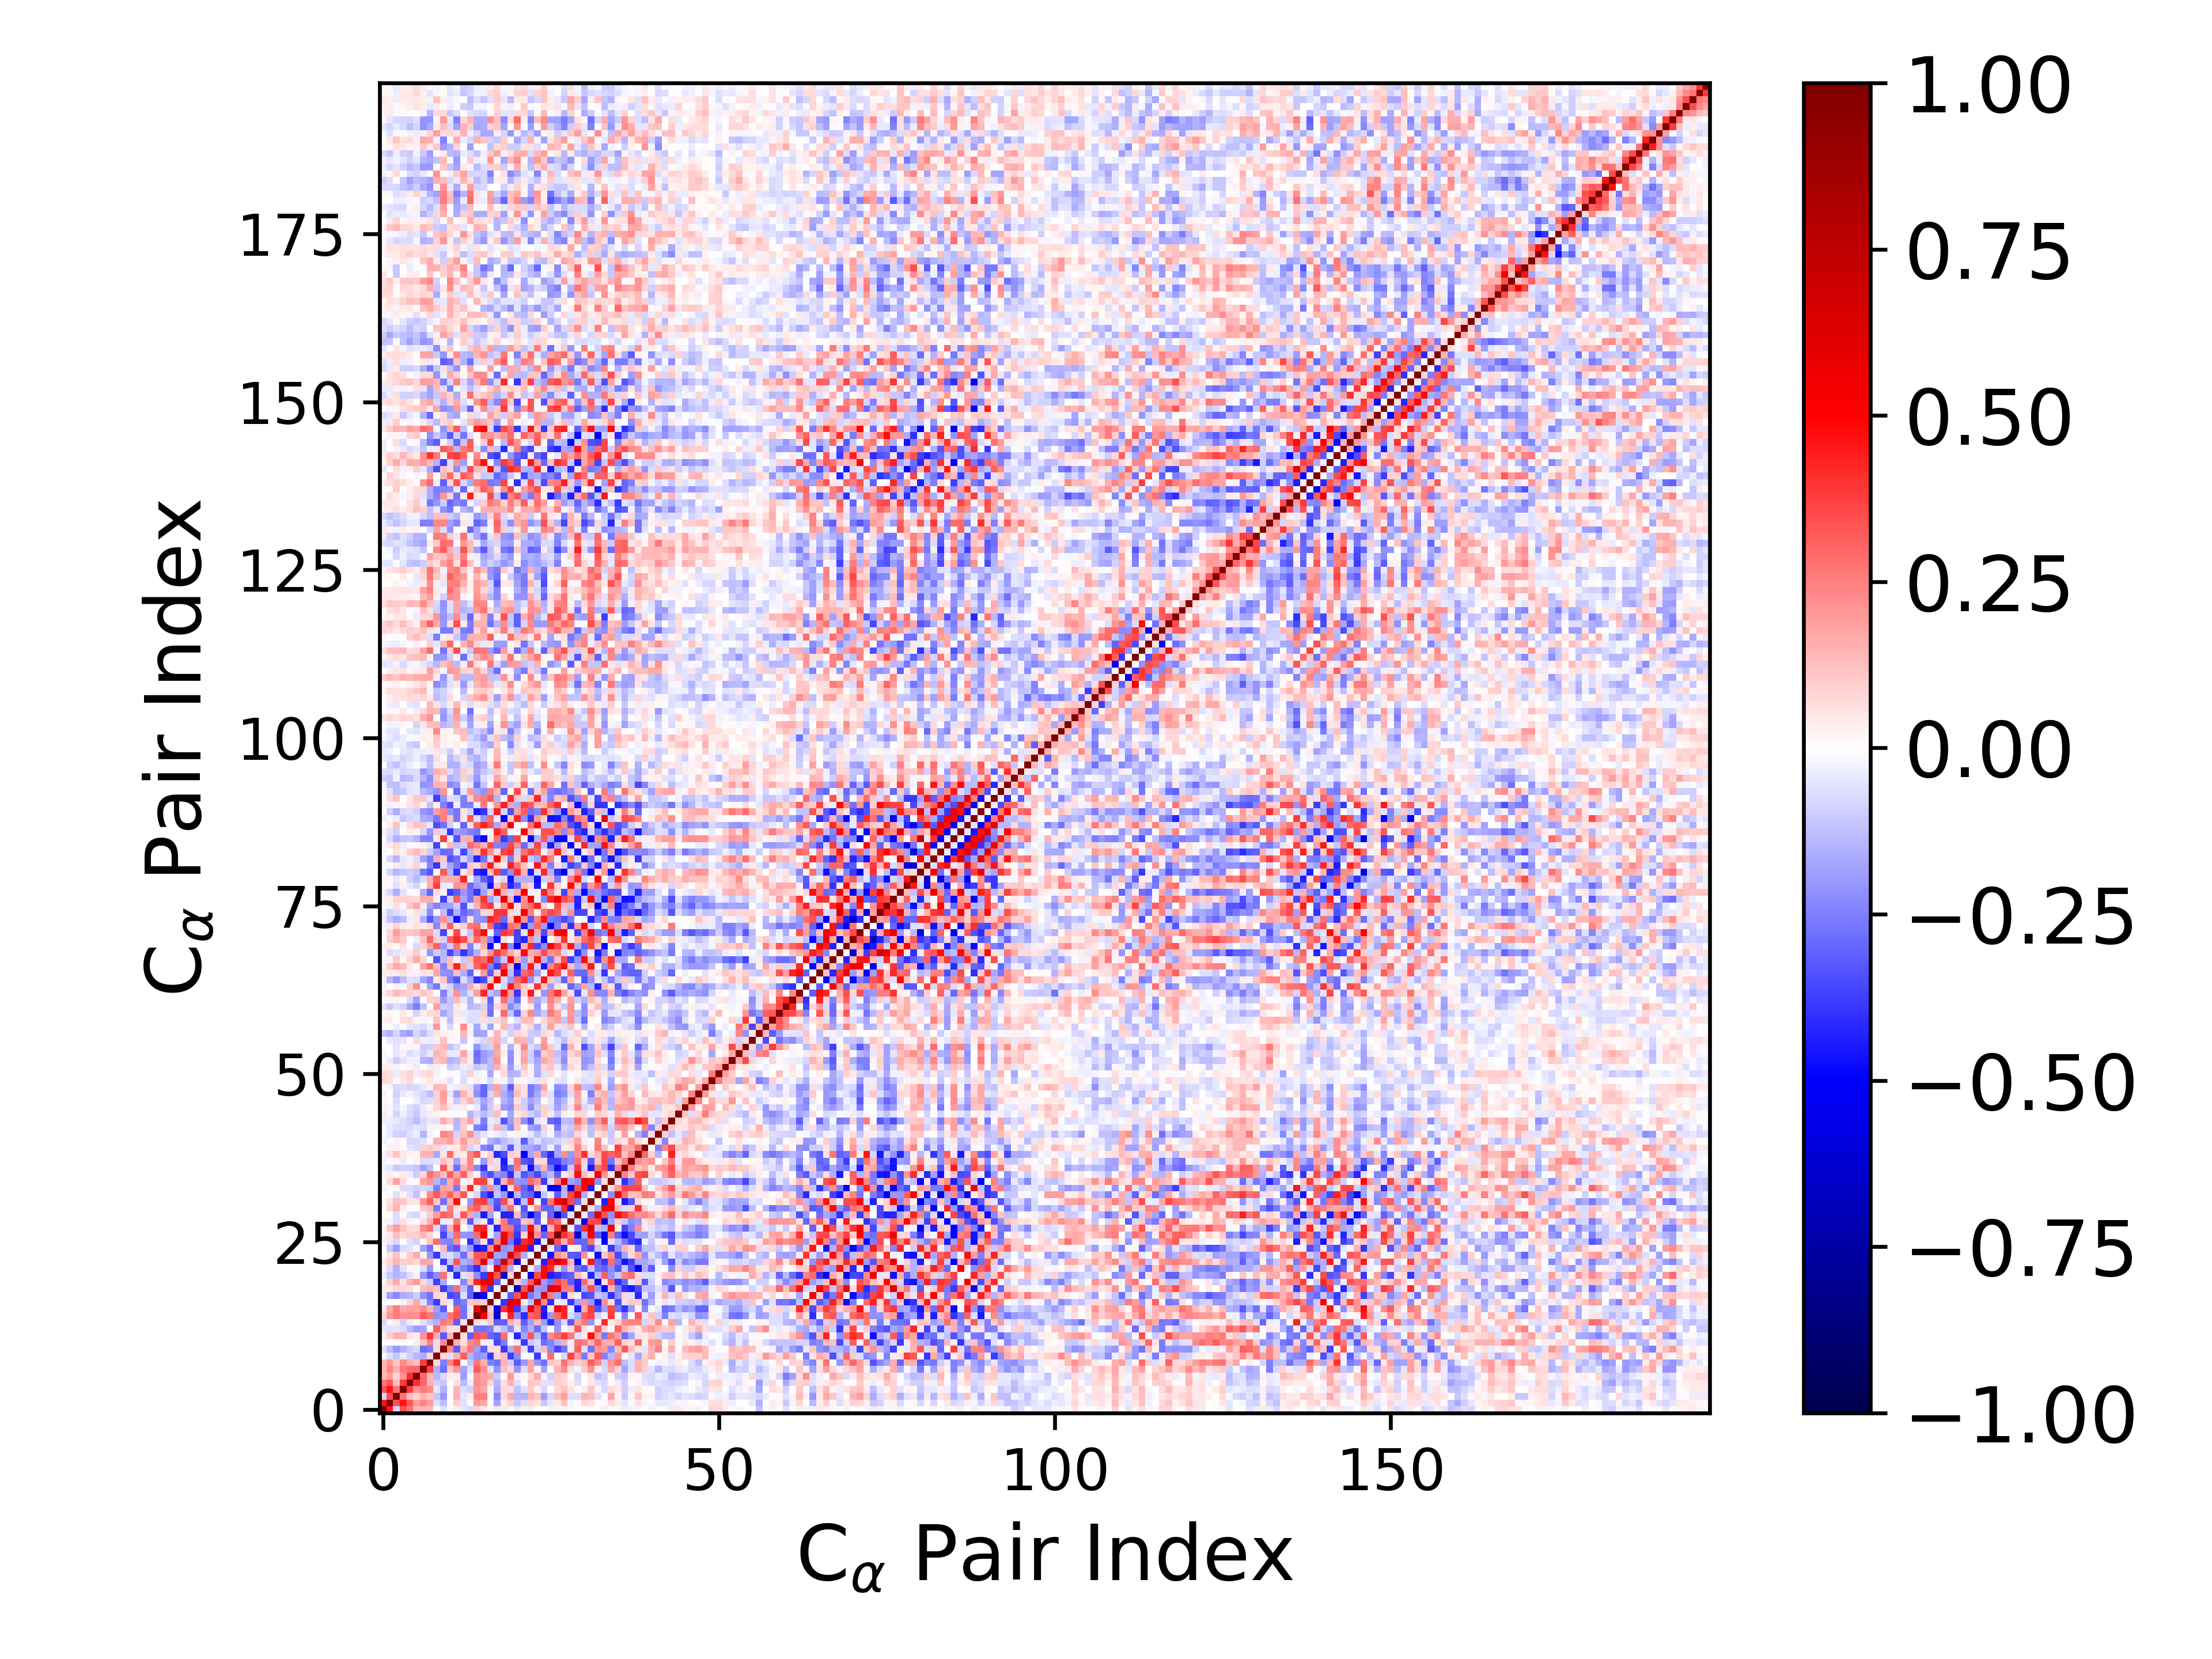

Values plotted in this chart, from the file beside it:
1.000000000000000000e+00, 4.542903255600193591e-01, -8.261650860560698639e-02, 3.385880948368633625e-01, 2.679326910872462109e-01, 1.348796832781437027e-01, 1.450675534258373811e-01, 1.331764894541136723e-01, -1.336522926658726372e-02, -5.615882988935233522e-02, -1.468734365801970324e-02, 3.500426689160380384e-02, -5.463856247697765345e-02, -7.382151231788691703e-02, 7.865344686890977932e-02, 5.296047675695372131e-02, -9.661801063664456762e-03, -3.888230383565356718e-02, 4.571448115825103159e-02, 1.781207588885052803e-02, -4.174647171330387457e-02, 3.088968887317355277e-02, 4.134224656217366095e-02, 8.928650483240357233e-03
4.542903255600193591e-01, 1.000000000000000000e+00, 3.367281742678614465e-01, 4.588687590232761737e-01, 3.265877454449389594e-01, 1.883496791366243428e-01, 2.344580151068155760e-01, 1.939493640761972559e-01, -6.669559186582220411e-02, -1.276621550914128489e-01, 4.779031427199135866e-03, 1.005488776714436594e-01, -5.910190008186964883e-02, -1.118296002742590750e-02, 1.977186869342244524e-01, 1.682470307678208543e-01, -1.078426913923832657e-02, -1.846712603500711425e-01, 4.417635261985587702e-02, 8.665060547684300118e-02, -1.052488967378670814e-01, -6.564014374714433053e-02, 7.836175615662113736e-02, 5.560708113041883116e-02
-8.261650860560698639e-02, 3.367281742678614465e-01, 1.000000000000000000e+00, 2.709135784818554882e-01, 1.278051022800770764e-01, 8.069021964312857176e-02, 1.519745340743325623e-01, 1.168353733952318396e-01, -1.153129707563614464e-01, -1.986788121397618234e-01, 6.669636552504816691e-03, 1.497564299122338127e-01, -5.049363549200009543e-02, 3.424755602077819705e-02, 2.507210198019122482e-01, 2.564104803902406138e-01, 7.355349863738679279e-03, -2.339671001151264196e-01, 7.145437398989808175e-02, 1.700368394563052943e-01, -1.422506687630725464e-01, -1.503348704045747997e-01, 1.456521278463349667e-01, 1.163455896193885120e-01
3.385880948368633625e-01, 4.588687590232761737e-01, 2.709135784818554882e-01, 1.000000000000000000e+00, 3.812687431521086245e-01, 2.073857922000187648e-01, 2.594432246016974974e-01, 2.203013423893708522e-01, -4.577657317147028337e-02, -1.499991165935690984e-01, 1.227139056695277994e-02, 1.483693974371902424e-01, -6.617257991436881204e-02, -9.120213337172668189e-02, 2.108440454113853779e-01, 1.650193701959850878e-01, -1.708657221000034129e-02, -1.626085230180616403e-01, 7.560408902405550691e-02, 5.845585747553455613e-02, -1.202820099981278812e-01, -5.698959118409677171e-02, 9.654730946950583481e-02, 2.897439109933643356e-02
2.679326910872462109e-01, 3.265877454449389594e-01, 1.278051022800770764e-01, 3.812687431521086245e-01, 1.000000000000000000e+00, 4.070491493387500270e-01, 2.914547956310934995e-01, 1.594337696314417074e-01, -8.729887311251807724e-02, -1.021633990310106821e-01, 9.222893753945398537e-04, 6.090997978627720605e-02, -1.343275011883562076e-01, -3.505329045891188849e-02, 2.189108600717314668e-01, 1.947325226443248902e-01, 7.831135712696619955e-02, -1.406988930828208528e-01, 6.863270322039410898e-02, 1.500357301059237758e-01, -6.168646337243208211e-02, 9.671453692681183240e-03, 1.039471476699330016e-01, 1.003522737686553812e-01
1.348796832781437027e-01, 1.883496791366243428e-01, 8.069021964312857176e-02, 2.073857922000187648e-01, 4.070491493387500270e-01, 1.000000000000000000e+00, 2.993124549424303060e-01, 1.268647389174944184e-01, -1.396271791915510985e-01, -7.560066507923429713e-02, 3.207577757867540597e-02, 3.162585728486350112e-02, -1.893312510013762939e-01, 9.765275043266422039e-03, 2.180729295979011439e-01, 1.812436858231865344e-01, 1.653754321550648665e-01, -9.375109558946001509e-02, 3.698682067270224125e-03, 1.976369803832826455e-01, 2.937211566405955460e-02, 1.857374966176551789e-02, 7.761078556053631339e-02, 1.712560874700146674e-01
1.450675534258373811e-01, 2.344580151068155760e-01, 1.519745340743325623e-01, 2.594432246016974974e-01, 2.914547956310934995e-01, 2.993124549424303060e-01, 1.000000000000000000e+00, 3.791308094012041940e-01, -1.621613517421761630e-01, -2.825748337272955268e-01, 1.140806449360121932e-01, 2.078521127129351609e-01, -1.728841209689852276e-01, -5.582268629403395327e-02, 3.175024152925420839e-01, 2.214399444356021929e-01, -5.480626115070730275e-02, -2.154191722476283821e-01, 1.300527972363617057e-01, 7.358210884265971308e-02, -2.088628605901532986e-01, -6.620905478460480109e-02, 1.748675850842948409e-01, 1.600674116608758260e-02
1.331764894541136723e-01, 1.939493640761972559e-01, 1.168353733952318396e-01, 2.203013423893708522e-01, 1.594337696314417074e-01, 1.268647389174944184e-01, 3.791308094012041940e-01, 1.000000000000000000e+00, 8.547918672127030604e-02, -2.558016066112567266e-01, 2.432853891063038176e-01, 3.970649539776692216e-01, 4.055118391954062873e-03, -1.135994489331936946e-01, 2.602396436909076294e-01, 1.454649113253843884e-01, -2.497438440234890367e-01, -2.788436563364319332e-01, 1.560586410444361471e-01, -9.942419200409484403e-02, -3.185012188761202623e-01, -1.966292594033619279e-01, 1.702693147442935206e-01, -2.087148414201776547e-01
-1.336522926658726372e-02, -6.669559186582220411e-02, -1.153129707563614464e-01, -4.577657317147028337e-02, -8.729887311251807724e-02, -1.396271791915510985e-01, -1.621613517421761630e-01, 8.547918672127030604e-02, 1.000000000000000000e+00, 8.402760448014576222e-02, -6.245812909640668931e-02, 1.526005682855577361e-01, 3.129336098984418779e-01, -1.525872515892190417e-01, -2.156202779086790478e-01, -1.937104432643880214e-01, -3.892027372208048397e-01, 7.948990983617269801e-02, 1.326951503977632507e-01, -3.761628833559552132e-01, -2.187968874997060220e-01, 8.717397536366017566e-03, -6.820759238552021909e-03, -3.899640720004577399e-01
-5.615882988935233522e-02, -1.276621550914128489e-01, -1.986788121397618234e-01, -1.499991165935690984e-01, -1.021633990310106821e-01, -7.560066507923429713e-02, -2.825748337272955268e-01, -2.558016066112567266e-01, 8.402760448014576222e-02, 1.000000000000000000e+00, 2.266640827762032018e-01, -3.205641964351467754e-01, 1.441039130068012541e-01, 2.661917626983532070e-01, -1.905387984656472800e-01, -3.194204112996005263e-01, 7.747442905708815108e-02, 6.741238897237150640e-02, -3.868592671928681170e-01, -1.563640819391098336e-01, 2.794318074083876335e-01, -5.680961731304085688e-02, -3.795460868231700924e-01, -8.659559279097431284e-02
-1.468734365801970324e-02, 4.779031427199135866e-03, 6.669636552504816691e-03, 1.227139056695277994e-02, 9.222893753945398537e-04, 3.207577757867540597e-02, 1.140806449360121932e-01, 2.432853891063038176e-01, -6.245812909640668931e-02, 2.266640827762032018e-01, 1.000000000000000000e+00, 1.480511528061761450e-01, 5.594161618729259072e-02, 2.269780809716034076e-01, 2.722195618463999489e-01, 2.177161882235550613e-02, -3.542099067987702909e-02, -3.655295123413059288e-01, -2.502123283603711612e-01, 1.642300209840085216e-04, -3.647974904896424814e-02, -3.871535490444846794e-01, -1.032746320069858614e-01, -6.508044909691677871e-02
3.500426689160380384e-02, 1.005488776714436594e-01, 1.497564299122338127e-01, 1.483693974371902424e-01, 6.090997978627720605e-02, 3.162585728486350112e-02, 2.078521127129351609e-01, 3.970649539776692216e-01, 1.526005682855577361e-01, -3.205641964351467754e-01, 1.480511528061761450e-01, 1.000000000000000000e+00, 5.695486020997103660e-02, -3.188082445816230459e-01, 3.392748980252648372e-01, 3.051610988905434918e-01, -2.904726843194356256e-01, -3.349056375738836966e-01, 2.870416805249130787e-01, -1.981187172333712457e-02, -4.141917873613669698e-01, -1.754175781419675673e-01, 3.314741342071976238e-01, -1.306895222543582036e-01
-5.463856247697765345e-02, -5.910190008186964883e-02, -5.049363549200009543e-02, -6.617257991436881204e-02, -1.343275011883562076e-01, -1.893312510013762939e-01, -1.728841209689852276e-01, 4.055118391954062873e-03, 3.129336098984418779e-01, 1.441039130068012541e-01, 5.594161618729259072e-02, 5.695486020997103660e-02, 1.000000000000000000e+00, 6.196920711293290446e-02, -2.722231967864499613e-01, -2.775373921282007217e-01, -2.549295928989455673e-01, -6.680903330606542678e-02, -1.310052282919186295e-01, -2.361181430569778139e-01, -4.833110549250665966e-02, -2.421293893030150302e-01, -1.545158905369420910e-01, -2.831657382560616165e-01
-7.382151231788691703e-02, -1.118296002742590750e-02, 3.424755602077819705e-02, -9.120213337172668189e-02, -3.505329045891188849e-02, 9.765275043266422039e-03, -5.582268629403395327e-02, -1.135994489331936946e-01, -1.525872515892190417e-01, 2.661917626983532070e-01, 2.269780809716034076e-01, -3.188082445816230459e-01, 6.196920711293290446e-02, 1.000000000000000000e+00, 5.934389987668278049e-02, -3.378529639152898917e-02, 1.085162437690748716e-01, -3.170248821355102775e-01, -3.087074844485774849e-01, 1.399165199221224787e-01, 9.640482778153668109e-02, -3.090579599728012772e-01, -1.871872320105906762e-01, 1.395807593269483837e-01
7.865344686890977932e-02, 1.977186869342244524e-01, 2.507210198019122482e-01, 2.108440454113853779e-01, 2.189108600717314668e-01, 2.180729295979011439e-01, 3.175024152925420839e-01, 2.602396436909076294e-01, -2.156202779086790478e-01, -1.905387984656472800e-01, 2.722195618463999489e-01, 3.392748980252648372e-01, -2.722231967864499613e-01, 5.934389987668278049e-02, 1.000000000000000000e+00, 5.647377258898158559e-01, 1.209096084103526009e-01, -6.523183971126664815e-01, 3.179613417983280510e-02, 4.327610643195336504e-01, -2.195139278547535711e-01, -4.065907474097440466e-01, 3.031229892757529298e-01, 3.316393271577908197e-01
5.296047675695372131e-02, 1.682470307678208543e-01, 2.564104803902406138e-01, 1.650193701959850878e-01, 1.947325226443248902e-01, 1.812436858231865344e-01, 2.214399444356021929e-01, 1.454649113253843884e-01, -1.937104432643880214e-01, -3.194204112996005263e-01, 2.177161882235550613e-02, 3.051610988905434918e-01, -2.775373921282007217e-01, -3.378529639152898917e-02, 5.647377258898158559e-01, 1.000000000000000000e+00, 9.459748609553407517e-02, -5.063542117192162406e-01, 4.087134630875935981e-01, 5.654009969210384012e-01, -3.777570715412847946e-01, -1.458974481953313751e-01, 5.849047726697667038e-01, 3.334335697977145463e-01
-9.661801063664456762e-03, -1.078426913923832657e-02, 7.355349863738679279e-03, -1.708657221000034129e-02, 7.831135712696619955e-02, 1.653754321550648665e-01, -5.480626115070730275e-02, -2.497438440234890367e-01, -3.892027372208048397e-01, 7.747442905708815108e-02, -3.542099067987702909e-02, -2.904726843194356256e-01, -2.549295928989455673e-01, 1.085162437690748716e-01, 1.209096084103526009e-01, 9.459748609553407517e-02, 1.000000000000000000e+00, 4.782398692997302109e-03, -3.949081594160145370e-01, 6.110328712736970980e-01, 5.725864046946596009e-01, -2.216293517230055049e-02, -1.290496745630757836e-01, 5.887941717471230074e-01
-3.888230383565356718e-02, -1.846712603500711425e-01, -2.339671001151264196e-01, -1.626085230180616403e-01, -1.406988930828208528e-01, -9.375109558946001509e-02, -2.154191722476283821e-01, -2.788436563364319332e-01, 7.948990983617269801e-02, 6.741238897237150640e-02, -3.655295123413059288e-01, -3.349056375738836966e-01, -6.680903330606542678e-02, -3.170248821355102775e-01, -6.523183971126664815e-01, -5.063542117192162406e-01, 4.782398692997302109e-03, 1.000000000000000000e+00, -3.118796845772763351e-02, -3.243600011236778546e-01, 3.436829013986339443e-01, 5.924456793284424982e-01, -2.596273677559775006e-01, -1.775689641722828227e-01
4.571448115825103159e-02, 4.417635261985587702e-02, 7.145437398989808175e-02, 7.560408902405550691e-02, 6.863270322039410898e-02, 3.698682067270224125e-03, 1.300527972363617057e-01, 1.560586410444361471e-01, 1.326951503977632507e-01, -3.868592671928681170e-01, -2.502123283603711612e-01, 2.870416805249130787e-01, -1.310052282919186295e-01, -3.087074844485774849e-01, 3.179613417983280510e-02, 4.087134630875935981e-01, -3.949081594160145370e-01, -3.118796845772763351e-02, 1.000000000000000000e+00, -2.341399447601723305e-02, -6.579244616256024747e-01, 3.492379363478866905e-01, 6.411934570555858359e-01, -1.948667867571595158e-01
1.781207588885052803e-02, 8.665060547684300118e-02, 1.700368394563052943e-01, 5.845585747553455613e-02, 1.500357301059237758e-01, 1.976369803832826455e-01, 7.358210884265971308e-02, -9.942419200409484403e-02, -3.761628833559552132e-01, -1.563640819391098336e-01, 1.642300209840085216e-04, -1.981187172333712457e-02, -2.361181430569778139e-01, 1.399165199221224787e-01, 4.327610643195336504e-01, 5.654009969210384012e-01, 6.110328712736970980e-01, -3.243600011236778546e-01, -2.341399447601723305e-02, 1.000000000000000000e+00, 8.712129052589930034e-02, -1.550628479432794304e-01, 3.242633100818458347e-01, 6.490922587686013268e-01
-4.174647171330387457e-02, -1.052488967378670814e-01, -1.422506687630725464e-01, -1.202820099981278812e-01, -6.168646337243208211e-02, 2.937211566405955460e-02, -2.088628605901532986e-01, -3.185012188761202623e-01, -2.187968874997060220e-01, 2.794318074083876335e-01, -3.647974904896424814e-02, -4.141917873613669698e-01, -4.833110549250665966e-02, 9.640482778153668109e-02, -2.195139278547535711e-01, -3.777570715412847946e-01, 5.725864046946596009e-01, 3.436829013986339443e-01, -6.579244616256024747e-01, 8.712129052589930034e-02, 1.000000000000000000e+00, -3.260486356451851916e-03, -5.841527793128120649e-01, 3.532832307679217854e-01
3.088968887317355277e-02, -6.564014374714433053e-02, -1.503348704045747997e-01, -5.698959118409677171e-02, 9.671453692681183240e-03, 1.857374966176551789e-02, -6.620905478460480109e-02, -1.966292594033619279e-01, 8.717397536366017566e-03, -5.680961731304085688e-02, -3.871535490444846794e-01, -1.754175781419675673e-01, -2.421293893030150302e-01, -3.090579599728012772e-01, -4.065907474097440466e-01, -1.458974481953313751e-01, -2.216293517230055049e-02, 5.924456793284424982e-01, 3.492379363478866905e-01, -1.550628479432794304e-01, -3.260486356451851916e-03, 1.000000000000000000e+00, 3.634338040158688332e-02, -1.600806072622394660e-01
4.134224656217366095e-02, 7.836175615662113736e-02, 1.456521278463349667e-01, 9.654730946950583481e-02, 1.039471476699330016e-01, 7.761078556053631339e-02, 1.748675850842948409e-01, 1.702693147442935206e-01, -6.820759238552021909e-03, -3.795460868231700924e-01, -1.032746320069858614e-01, 3.314741342071976238e-01, -1.545158905369420910e-01, -1.871872320105906762e-01, 3.031229892757529298e-01, 5.849047726697667038e-01, -1.290496745630757836e-01, -2.596273677559775006e-01, 6.411934570555858359e-01, 3.242633100818458347e-01, -5.841527793128120649e-01, 3.634338040158688332e-02, 1.000000000000000000e+00, 1.014728140116281062e-02
8.928650483240357233e-03, 5.560708113041883116e-02, 1.163455896193885120e-01, 2.897439109933643356e-02, 1.003522737686553812e-01, 1.712560874700146674e-01, 1.600674116608758260e-02, -2.087148414201776547e-01, -3.899640720004577399e-01, -8.659559279097431284e-02, -6.508044909691677871e-02, -1.306895222543582036e-01, -2.831657382560616165e-01, 1.395807593269483837e-01, 3.316393271577908197e-01, 3.334335697977145463e-01, 5.887941717471230074e-01, -1.775689641722828227e-01, -1.948667867571595158e-01, 6.490922587686013268e-01, 3.532832307679217854e-01, -1.600806072622394660e-01, 1.014728140116281062e-02, 1.000000000000000000e+00
-5.100165433796790410e-03, -1.146576582600123406e-01, -1.906942236794353096e-01, -7.808761235977898507e-02, -5.494579200877848513e-02, -2.060619303514966624e-02, -1.872267308575895628e-01, -2.751203061069437683e-01, 2.105712110003225140e-02, 1.400625180046821405e-01, -2.885912095060604310e-01, -3.323800845569088169e-01, -1.123086012932426880e-01, -1.926779465736344898e-01, -4.575807982632316140e-01, -4.342624748905186127e-01, 2.144302554167948627e-01, 6.249007556450620893e-01, -2.152664230990062322e-01, -1.916332096015485875e-01, 5.007581973293611100e-01, 4.811720713456854592e-01, -4.345028172586090642e-01, -3.277289794046183563e-02
2.949769342663574601e-02, -4.462169533441656677e-02, -7.091140123193175049e-02, -7.579140487308385320e-04, -5.577375333143002462e-02, -8.881607229202950760e-02, 1.219301070117764785e-02, 1.097376225512432801e-01, 2.888567178655672141e-01, -2.326651961069654828e-01, -2.449921527120611231e-01, 2.187694160764820650e-01, 4.552897581382497026e-03, -4.102578374650278636e-01, -2.076998331319909741e-01, 5.470707496491632182e-02, -4.088499252789405403e-01, 2.362710132449472311e-01, 5.928938546606060678e-01, -2.687037693441272634e-01, -4.387931861796214861e-01, 4.208050262081825532e-01, 4.663724677854393375e-01, -4.531799100440219163e-01
2.672253095698330985e-02, 4.470104546098048470e-02, 1.267543305535254183e-01, 7.179482775330284228e-02, 9.627893141755883288e-02, 1.001926315895340508e-01, 1.473172494359094031e-01, 9.343105516384071774e-02, 5.204264829119759073e-03, -3.604461748634300022e-01, -1.548701821556808245e-01, 2.950383879896617545e-01, -2.095336281105491527e-01, -2.183327164052932812e-01, 2.957114129778761757e-01, 5.337596355118214841e-01, -3.421509830870569924e-02, -1.853462045578503359e-01, 5.227966767821776717e-01, 3.440990391081104605e-01, -3.979748977491822659e-01, 9.015520173922464409e-02, 6.586687881479662554e-01, 2.140708766361316961e-01
2.289518497662412777e-02, 1.173760471156190532e-01, 1.920472951699076225e-01, 1.210350147570474350e-01, 7.464214356137675865e-02, 7.805713005377222513e-02, 2.302318289360329728e-01, 2.804734952929502922e-01, -7.276841495551548966e-02, -2.767800012189023384e-01, 1.550290226125781157e-01, 3.730727496706249258e-01, -3.857373446329403002e-03, -7.471557514618715201e-02, 4.230601776187769558e-01, 4.340087294381815286e-01, -3.963620691916169142e-02, -4.274485872594488978e-01, 2.631705871180470835e-01, 2.855439275051114278e-01, -3.366022227860540617e-01, -2.149212616079768379e-01, 4.730223971074820066e-01, 1.433204779627755276e-01
2.192117971601743182e-02, -2.181748299395008112e-02, -6.671127478048390069e-02, 5.677460013437996694e-02, 2.899519410045942394e-02, 1.046297115012915883e-02, 6.892489600146047002e-02, 1.512672188898447068e-01, 3.680608907948859088e-01, -3.732821474719076604e-02, -3.511595310281578897e-02, 2.579074101138645880e-01, 6.954003354755296240e-02, -3.207693878716436076e-01, -7.202545877959852516e-02, -3.904714988232328710e-02, -3.915586020873078055e-01, 7.712748166268215688e-02, 2.615485593315093893e-01, -3.187527964439453299e-01, -3.059236133777574751e-01, 1.152400769304659234e-01, 1.393800602452528181e-01, -3.135877901691950242e-01
3.261004201607739690e-03, 1.429198919732487839e-02, -6.714487743705650769e-02, 1.471116021072593240e-02, -6.440237154450019486e-02, -8.236925712784337605e-02, -2.656016469574290148e-02, 1.006018943616338451e-01, 1.901026144262758233e-01, 3.093161187532013079e-01, 2.790199878639330056e-01, -5.599947887475066610e-02, 3.203214806511395785e-01, 1.787485923437100721e-01, -1.494822731179369368e-01, -4.521104549474713741e-01, -1.733839104627056538e-01, -2.043385646725317736e-02, -4.321931947016912079e-01, -4.238479228180629388e-01, 1.383650578318415258e-01, -2.874487376310636555e-01, -5.222304216866517912e-01, -3.345404791832968794e-01
-1.836053657932808529e-04, 8.569182775783042161e-02, 1.450702671252533382e-01, 3.884097414203038778e-02, 7.562970703656312493e-04, 2.036498869326472654e-03, 1.086804726670627386e-01, 1.262695185793454855e-01, -2.636650040826008512e-01, -5.918236783677258139e-02, 2.554355304369188007e-01, 4.096320412988324611e-02, 5.490952270894165071e-02, 2.721022700594519228e-01, 3.133743743610865051e-01, 1.657369780697367512e-01, 2.075525485897767586e-01, -3.588949371747673367e-01, -1.711976819403830119e-01, 2.917640577046189954e-01, 4.209323759911743484e-02, -3.356822141054114361e-01, 1.720385721293392692e-02, 2.178862444182125546e-01
1.603209951237043532e-02, 6.012523438914628426e-02, 1.302481623941333655e-01, 1.137893536941152195e-01, 5.246648072608106617e-02, 4.837904599928103538e-02, 2.119084575568513651e-01, 3.154604344703774155e-01, 1.089297250530914668e-01, -2.786857085550427660e-01, 1.519784465545645502e-01, 4.712016593705235512e-01, 6.906673225513809558e-05, -2.097856111100936394e-01, 3.594670046223952253e-01, 3.777298327463232130e-01, -1.977296243430992084e-01, -3.295938948195583640e-01, 3.482919116151750316e-01, 1.159014705641508852e-01, -4.274627143321239608e-01, -1.246292754031885358e-01, 4.545825264967873203e-01, -3.464473053493780617e-03
5.151691451262160361e-03, 1.190009691530813721e-02, -6.089977429570415934e-02, 2.992032493184579658e-02, -5.889301938547363696e-02, -1.208263683778921654e-01, 2.433896494452733594e-02, 2.284159535482871706e-01, 3.254089683546252387e-01, 2.162798724549939433e-01, 3.031662987261448672e-01, 1.768383167963899494e-01, 3.264726189224405606e-01, 2.914233122048781599e-02, -7.916847515050295936e-02, -3.377155386765916534e-01, -4.425845878095442942e-01, -1.165253016126324981e-01, -1.985185310163297967e-01, -5.409054873593461821e-01, -1.356310047377593808e-01, -2.841416808887970435e-01, -3.035334622497484203e-01, -4.746954124284047949e-01
-3.037610684101059444e-02, 1.098079874424602066e-02, 1.056080738958830104e-02, -7.141694015584611199e-02, -7.477139394435580733e-02, -9.030910909716102775e-02, -7.640664986435609374e-02, -8.708977276752669083e-02, -2.480904538288234706e-01, 1.938257612209597636e-01, 1.673895227080443582e-01, -2.623482434674867525e-01, 7.852345426640178205e-02, 4.160619795807984911e-01, 2.356359675054393518e-02, -1.888128761956257562e-01, 2.209266371912103066e-01, -1.430318496220837343e-01, -4.785671289015478447e-01, 5.786380226091697443e-02, 3.099229762411146449e-01, -3.064406935956304201e-01, -3.973700215207114916e-01, 1.149681229710489555e-01
-1.124920016776575181e-02, 7.199386781703341620e-02, 1.726684397128852022e-01, 6.576526075225971879e-02, 1.273668725491775532e-02, 1.387494453749240492e-02, 1.771522599284586774e-01, 2.034981248000781728e-01, -1.416513046290893418e-01, -2.293754177900969027e-01, 1.598517175204406671e-01, 2.691160956700264228e-01, -1.167557852808181855e-02, 4.132224871436782770e-02, 3.817633965924206452e-01, 3.665675939598175836e-01, 6.298334584013871862e-02, -4.036034812416319784e-01, 1.431303220281795463e-01, 3.235381545863523223e-01, -2.060876669297892205e-01, -2.194214917893644867e-01, 2.905521436416203529e-01, 2.136531738755712007e-01
-1.590474491352672493e-02, 3.178538984049990301e-02, 1.646080879321657961e-02, 4.077614038606247604e-02, -3.702780073379491332e-02, -9.391116093359003214e-02, 8.510503820663484209e-02, 2.782252296338306730e-01, 2.134658389097275899e-01, 1.260168124346122132e-01, 3.128157814207223608e-01, 1.832618730035978916e-01, 3.097675647443855484e-01, 9.344480809915685360e-02, 1.677368142167371540e-02, -2.626658345507930092e-01, -3.476569847259439738e-01, -2.156699599173948212e-01, -2.401930060675927792e-01, -4.070532862246458716e-01, -1.047331635695718660e-01, -3.346405765238905095e-01, -2.698098901058275101e-01, -3.575723347460025847e-01
-3.634074015752273429e-02, -4.902976112083038546e-02, -1.035191762090913875e-01, -8.962742507833841576e-02, -1.006820922518983780e-01, -1.073370332474892774e-01, -1.816983909815975406e-01, -1.289179049470890459e-01, -3.177914219144875856e-03, 3.257013305011387527e-01, 9.356243452853438280e-02, -2.832873921540511875e-01, 1.498257173263841668e-01, 2.202965501075162813e-01, -2.269626882835758530e-01, -3.972839046244478478e-01, -4.887409710119598738e-02, 8.357640803010030206e-02, -4.107248148215961736e-01, -2.920998560007157518e-01, 2.441398402332832784e-01, -9.751459882319446493e-02, -4.663196323774911889e-01, -1.730656661564622389e-01
-2.917095794401460343e-02, -8.251795118309333821e-03, 1.732503558345565089e-02, -3.720679931909651877e-02, -6.362077247994226553e-03, 2.495076413754623509e-02, -6.323908345215423221e-02, -6.837568976607316662e-02, -4.995272256823563017e-02, 1.197661025682158348e-01, 6.607394410914881056e-02, -1.732063745845273950e-01, 7.933305808942225923e-02, 2.434342981015272245e-01, 7.606474960077710262e-04, -1.966672117337032177e-01, 1.079321252643336698e-01, -6.206170402363907906e-02, -4.469426106847729785e-01, -5.359316254073930030e-02, 2.889467379881928144e-01, -3.313847960097636713e-01, -3.698975642333949265e-01, 7.452760584406627198e-02
-2.004622685856983708e-02, 6.188133963376019758e-02, 1.159101365858270227e-01, 5.251296103605863907e-02, 2.354221246060866565e-02, 2.281364291071881142e-02, 1.492889877393084319e-01, 1.467344930313065621e-01, -1.717653029690806299e-01, 4.916567722975842547e-02, 2.951597655058560976e-01, 5.834999267886398916e-02, 3.729987853389137020e-02, 2.343847131594430366e-01, 3.306611798452005480e-01, 2.985596308078575928e-02, 9.894395391843521792e-02, -4.174646825362789415e-01, -3.446850761717107914e-01, 9.771491983501248701e-02, 7.797059872149052218e-02, -4.940760534744509935e-01, -1.713983362866325355e-01, 1.647756197694526803e-01
-6.526881338953941306e-03, 2.465441185718546951e-02, 2.487039317295835703e-02, 1.217711887424136399e-02, -5.163130422076864234e-02, -6.469261633498059327e-02, 8.837547367379973429e-02, 1.045998208271416569e-01, 8.298701658380654156e-02, -5.172076413344745688e-02, 3.720500066360547808e-02, 4.223392046269755506e-02, 1.497989378101605151e-01, -7.941257127661784099e-02, -5.154708940722545901e-02, -2.381770398846872194e-01, -2.797506765630559111e-01, -4.804414841402827874e-02, -1.149199132246087468e-01, -3.215203319318489794e-01, -6.990407951835218847e-02, -1.585307758559420799e-01, -1.773911448668240853e-01, -2.116369183931773312e-01
-2.821170532498298508e-02, -1.101111723049017117e-02, 3.070300029921397070e-02, -3.128781962434669470e-04, -7.478561177585187070e-02, -7.595065099890691007e-02, -5.730945601797959171e-02, -1.221364086602312084e-02, 1.525699298761112876e-01, 1.512333053249456105e-01, 1.900222692829791060e-01, 8.866334391654905056e-02, 1.933448307351572359e-01, 8.666516685154437849e-02, 1.158821183906221380e-01, -8.014586057507943478e-03, -1.535964672810384291e-01, -1.905351674563157960e-01, -1.250739974684303979e-01, -1.000228156221747156e-01, -6.309717698666689190e-02, -3.148943774346996682e-01, -1.290732596452312253e-01, -5.723823010989027849e-02
-1.438509522667609508e-02, -4.284419764067505521e-02, -8.726024881417278334e-02, -8.879287075180085365e-02, -5.861994503126514294e-02, -3.665485380204538263e-02, -1.480404118324228080e-01, -2.861182652487438693e-02, -4.659794598487695255e-03, 2.346795919679368903e-01, 2.089395819126516340e-01, -8.562345382302831431e-02, 1.236172944001958790e-01, 2.252330298238985617e-01, -9.181646014995224758e-02, -4.775508017756531498e-02, 1.625714056592040060e-02, -3.799117041933181005e-02, -5.551617091157067668e-02, -1.396499329455644887e-02, 2.815973525265646690e-02, -1.846174201943891896e-02, -4.414909921264370540e-02, -1.327632149510122039e-01
-9.223088384443177759e-03, -4.421666464061066448e-02, -6.733981025346644222e-02, -7.008973336520388231e-02, -7.431624119999080680e-02, -4.922969339987918330e-02, -7.006707666288305991e-02, 2.542061752885006395e-02, 2.418584635112931702e-02, 2.243693416298563059e-02, 9.168186587437164928e-03, -1.352268489146750963e-01, 9.909027266286249414e-02, 5.835215354203218338e-03, -2.477706051874613014e-01, -2.889998109087176248e-01, -4.854370494443160239e-02, 1.446448755467730773e-01, -1.155228619404316537e-01, -2.292578224132490183e-01, 1.093696126300721105e-01, 5.673667953435705680e-03, -1.820777988544709514e-01, -2.141537188826834470e-01
-3.654214990483475173e-02, -3.792233541145259568e-02, -4.485613851163831878e-02, -6.354150091200103101e-02, -8.845848842173931192e-02, -1.325863648010018325e-01, -7.101351119079082896e-02, -3.972472906265655385e-02, -6.195065918820978623e-02, 1.588882496589094639e-01, 9.836782566686448626e-02, -1.423484674102501457e-01, 1.111976914728110555e-01, 1.848674053783134763e-01, -5.525263704691572852e-02, -2.561845123196079821e-01, -3.854985203689159645e-02, -5.761018970089945568e-02, -3.347092480472256826e-01, -1.879236738944636553e-01, 1.284529674210130867e-01, -2.194794900744234389e-01, -3.305579618294350319e-01, -5.166447081609177455e-02
5.323998427741957057e-02, -2.263166763172378901e-02, -8.153401934012033392e-02, -3.584975798019775228e-02, -7.188092342412681635e-02, -1.043966433344912237e-01, -4.573499670797182698e-02, 4.206879208076666488e-02, 2.633638670158779463e-02, 1.501358035295538573e-02, -1.379835054159110272e-02, 1.434682417532878729e-02, -3.611578560661507509e-03, -1.406465976319646871e-01, -8.310961582305438633e-02, -1.331569431597015296e-01, -8.799935746177856011e-02, 1.258048336646682142e-01, -9.003899113022066636e-03, -1.789296733597673383e-01, 3.192251457671430731e-02, 8.529846297387962129e-02, -9.306122259500783367e-02, -1.344951291024383822e-01
2.413128679971083060e-02, -2.273765332346092474e-02, -5.096618447418421044e-02, -2.149597147532147923e-02, -6.893431978077226019e-02, -8.996589192406992397e-02, -3.127520785566410833e-02, -1.536680254161687173e-02, 7.886423213541698951e-02, 1.279365925256361058e-01, 5.007552920392915191e-02, -2.547190663199677685e-02, 4.474935234788216670e-02, -1.647320853461578397e-03, -3.960908252053553513e-02, -2.061944631329386268e-01, -9.695053496640822221e-02, 5.711678171290534428e-02, -1.984375409308286042e-01, -2.221726297125439509e-01, 1.048462795032855249e-01, -9.222420776236384121e-02, -2.229706115238629105e-01, -1.010115574363659452e-01
1.906599389238517600e-02, 1.355441965303095034e-02, -6.430330182185158006e-02, -3.350115609655930204e-03, -3.811820610508311058e-03, -3.622096575304438459e-02, -7.624454676642035411e-02, -6.889667371100603732e-02, 9.228339184460750133e-02, 1.747114810070006796e-01, 2.922274282438967058e-02, -1.048041873213181319e-01, 8.492833570001223631e-02, 1.449187398253625469e-01, -8.551885611607880355e-02, -1.754112954166781035e-01, -1.169289815694254941e-01, -5.026052038421559807e-03, -1.442599358137441889e-01, -2.019612306220225639e-01, 5.274096098411942130e-02, -9.533391288527498508e-02, -1.844245603724633809e-01, -1.348036566920388368e-01
3.288443920232035633e-02, -5.471321160612422144e-03, -9.007131841153494245e-02, -3.968383022869056975e-02, -2.221463150282538060e-02, -5.310371455015649306e-02, -7.824436398196049636e-02, -1.293242453390885671e-01, 8.902802652060570754e-02, 1.922563441991351485e-01, -4.388180823020779164e-02, -1.812175906041571805e-01, 1.429320996435117508e-01, 6.926608219521238063e-02, -2.110854917526980845e-01, -3.005776364972480019e-01, -7.972486658620391020e-02, 1.602871314851822271e-01, -1.601695752041545351e-01, -2.328996146045082261e-01, 1.266095081466459549e-01, 5.553840870356221288e-02, -2.621093510102320834e-01, -1.704352813616841766e-01
1.438262920536220388e-02, -2.339462682951868114e-02, -7.616678902393117512e-02, -6.926311971126936085e-02, -8.443203910605606710e-02, -7.566208331196394576e-02, -4.497134710008620501e-02, 2.497754543883828546e-02, 1.340297259192960166e-01, 1.309031579731521622e-01, -1.677227700932485549e-02, -3.369055053494058455e-02, 6.127250563340369549e-02, -6.230799158141590161e-02, -1.916604398853094804e-01, -3.020122281453009871e-01, -1.469070760232885631e-01, 1.872561205374117799e-01, -1.307947092327996774e-01, -3.149080106528116541e-01, 9.261809379969489220e-02, 6.548841326451754208e-02, -2.618046918193458472e-01, -1.998330010219691866e-01
8.402686857946754795e-02, 6.784348847585976172e-02, -1.435294991553223709e-02, 5.044411830402190100e-02, 8.072568418203483753e-02, -1.023128066377572074e-02, 2.753099971739834603e-02, 5.293408755835623397e-02, -1.901910796316842039e-02, 2.927764799446351540e-02, -6.200196878790711907e-02, 9.677328982489629599e-04, -6.498062917372905700e-02, -1.183966804145960422e-02, 3.291032701558722212e-02, -2.014784541358414019e-02, -7.174449276173174017e-02, 2.361630143215894331e-02, -1.770216565480544485e-02, -1.108128423231838078e-01, -1.266311424741292310e-02, 2.011424900366679674e-02, -3.681551262628771082e-02, -5.251574788449253628e-02
7.371043392866069577e-02, 6.838109983199103237e-02, -3.833943331238377078e-02, 5.964042659322887907e-02, 9.168983197156323206e-02, -3.144809883204029849e-02, 6.945008578728747994e-02, 8.434861827121732658e-02, -2.521440231904393744e-02, -7.584762621706934299e-03, -1.536266407394022357e-02, -1.157934100743793736e-02, -5.866263567697118514e-02, 9.349460800061473731e-02, -2.682223572342273821e-02, -1.539299158617529056e-02, -1.653228196062102862e-01, -7.729033253956710432e-03, 7.472772208938480154e-02, -1.524232882572686132e-01, -1.367493668875646995e-01, 6.051026968669655226e-02, 2.943202108666915714e-02, -1.599224583282710666e-01
3.453854459016133388e-02, 3.541154931134297967e-02, -2.751206874096355504e-02, 4.655970579993020352e-03, 1.971722614378568564e-02, -3.395792363379238066e-02, 3.935847512729010421e-03, -3.549717297882889339e-02, 3.334381951651343989e-02, 4.674070701990002373e-03, -1.009817229450450660e-01, -7.623064513904059813e-02, -3.778178998059853605e-02, -5.256368890861475712e-02, -1.037802637757451740e-01, -8.016042832596360912e-02, -1.330141646005389700e-01, 1.487789577157688781e-01, 6.161484284391846589e-02, -1.954822348668475152e-01, -3.782001693788464292e-02, 1.144082300972353444e-01, -1.872094688688905051e-02, -1.519341900581370197e-01
-1.353947889520456908e-02, -3.450748300632770077e-02, -9.835764396269489063e-02, -5.780104280732185212e-02, -2.505657020736453897e-02, -3.058929527410930369e-02, -1.463382610902237979e-01, -1.596212141546735075e-01, 1.126605694733300161e-01, 1.389415484485053420e-01, -1.513192778312621722e-01, -1.326985314500132573e-01, 9.535792891318174702e-02, 4.588268609486902128e-02, -2.730169099224682427e-01, -1.952025146237371944e-01, -1.297854989902191003e-01, 2.055927626779329165e-01, 4.437169884457897902e-03, -2.241715169804902041e-01, 1.872106237001683327e-02, 1.751689537498556382e-01, -8.898320239343643356e-02, -1.758756592158741416e-01
-1.890435819097607481e-02, -9.072515686561044958e-04, -4.181233387143505620e-02, -3.084065399606187446e-02, -6.969757203149158642e-02, -4.446024443647943192e-02, -9.257668906765569028e-02, -4.404254700474300593e-02, 1.464814634154759654e-01, 1.074497519192019745e-01, -4.169039804458650467e-02, -4.443940832393754314e-02, 1.734266023087504272e-01, -3.250409992790899427e-02, -2.877688810106074913e-01, -1.973737923022059471e-01, -1.566728044949340926e-01, 1.717641440175896594e-01, 3.683952314645140558e-02, -2.180800788115254685e-01, -2.850366391129155810e-02, 1.585504365190604226e-01, -9.007444719313470460e-02, -2.286593795682857477e-01
7.624185573337613833e-03, 7.179020041646595393e-03, -5.175352204323491884e-02, 1.722690023223694827e-02, 2.338883238039046047e-02, -1.717395002264519160e-02, -9.576961400615552344e-02, -9.271738380860448936e-02, 1.073038978698461210e-01, 1.402069079750968006e-01, -1.209865394246861514e-01, -7.082761233206687213e-02, -1.004124265574043995e-02, -7.704626143771910185e-04, -2.050425689095474735e-01, -1.105725203213521052e-01, -8.918872401380131820e-02, 1.874809552844647897e-01, 1.897016062644758111e-02, -1.554254398946982585e-01, 2.797616200649253454e-02, 2.274691589026817118e-01, -6.723899302159254410e-02, -1.146572528195281132e-01
-5.461836249264519910e-03, -3.927379672003083327e-02, -5.630883295726839266e-02, -5.292788441122878856e-02, 2.276636267587046989e-03, 8.346757307330029962e-02, -2.446070321650728116e-02, -3.569080602812459840e-02, -3.084134393167622945e-02, 1.181749848388442409e-01, 2.283605340002962253e-02, -1.538833944094477116e-02, -1.131362860783110963e-01, -2.414474702975145763e-03, -4.295778132728728799e-02, -7.191848379703194571e-02, 1.113288398838502002e-01, 1.438195031193228168e-01, -8.398771922673899104e-02, -1.463105059797957345e-02, 1.616144590481819188e-01, 1.425457389597006574e-01, -1.046167276967053666e-01, 1.131209702338434320e-02
-1.179566221783767133e-01, -1.534084480434578790e-01, -8.491815580414753539e-02, -1.718064259340719435e-01, -1.949662922110584617e-01, -7.729388527956954080e-02, -1.313832831653592159e-01, -6.718599385337678531e-02, 5.135846679814550647e-02, 2.698220516287479567e-02, 2.488874035351552189e-02, -1.383987530598606436e-02, 1.411058581188260608e-01, 2.689445572253956057e-02, -1.940996342098763039e-01, -1.733249234838636077e-01, -1.471873643036350834e-02, 1.418960083096753033e-01, -3.730016148930744707e-02, -9.137972746830637372e-02, 7.978987435371082126e-02, 4.801996695008147603e-02, -9.998068978459113965e-02, -1.077114261774599208e-01
-1.474230742548091229e-02, 6.441915589929363703e-04, -3.607366669376146223e-02, 4.736709182261897820e-03, -4.887574686320243778e-02, -5.864475408887064034e-02, -7.095330856770999672e-02, -3.390825730191512899e-02, 1.986637133863182747e-01, -1.209206361748182620e-02, -7.036673183078927252e-02, 1.426453789440804663e-02, 2.259304280671048659e-01, 1.692745234845765417e-02, -1.667419153219687478e-01, -3.276350643639826948e-02, -1.861778731315472113e-01, 1.869991131084996344e-02, 1.340106606987282734e-01, -8.747519293955122177e-02, -1.463882348924590016e-01, 4.571869186701915666e-02, 8.237707356020514127e-02, -1.545747153273007435e-01
2.901813260265411962e-02, 3.240428118224328302e-02, 7.745670818936413113e-03, 6.806277575543741298e-02, 7.537674523257370529e-02, 1.885985752906559759e-02, -1.939086332024438433e-02, -1.554803682346090482e-02, 1.196532170935674794e-01, -1.940470349766448832e-02, -1.325084534818795901e-01, 2.379574900596892473e-02, -2.745443646949238467e-02, -6.425036344892698370e-02, -5.878464552101908547e-02, 6.346425233649961861e-02, -5.795591896130258130e-02, 7.351938827042479863e-02, 1.165522976465672711e-01, 7.025430191786604002e-03, -6.865721786065089038e-02, 1.376103543955748965e-01, 1.178852812271493633e-01, -1.044191781443782295e-02
9.913299639181744408e-03, 1.680857677556332752e-02, 1.286067525195591990e-02, 4.446207310813826696e-02, -1.008146661731840893e-02, -8.518216870571716781e-02, 3.837319597655380887e-02, 7.723556893706032267e-02, 7.574813254590190281e-02, -1.696705915373172280e-01, -1.154195877653783897e-01, 5.106787078577001288e-02, -4.493042926632837691e-02, -5.890639135590210185e-02, -6.392973518863438731e-02, 9.082542492327094763e-02, -2.781426959727960613e-01, -1.349082461148871188e-03, 2.895338889326529164e-01, -1.156215134851120152e-01, -2.921071562639711572e-01, 8.821991527974042124e-02, 2.323709230121386304e-01, -1.673523356490803082e-01
-5.625915507394113613e-02, -1.049031743187316679e-01, -6.176591302724458027e-02, -8.957543807887338727e-02, -1.641878615350871595e-01, -2.515921766412791971e-01, -1.187826721723281298e-01, -2.321871900991195371e-03, 1.827978988462341248e-01, -9.503698586741919641e-02, -1.130754854785710750e-01, 4.658852537779898523e-02, 2.929915572209204275e-02, -1.339768951373740413e-01, -1.208838191853367217e-01, -7.959075600874059020e-02, -2.624323662654345357e-01, 7.603167379496940381e-02, 1.271082501393482334e-01, -2.268808089553876750e-01, -1.378967350354401711e-01, 5.669227014229731750e-03, 4.147334521474026203e-02, -1.944076539568250217e-01
... 137 more rows
